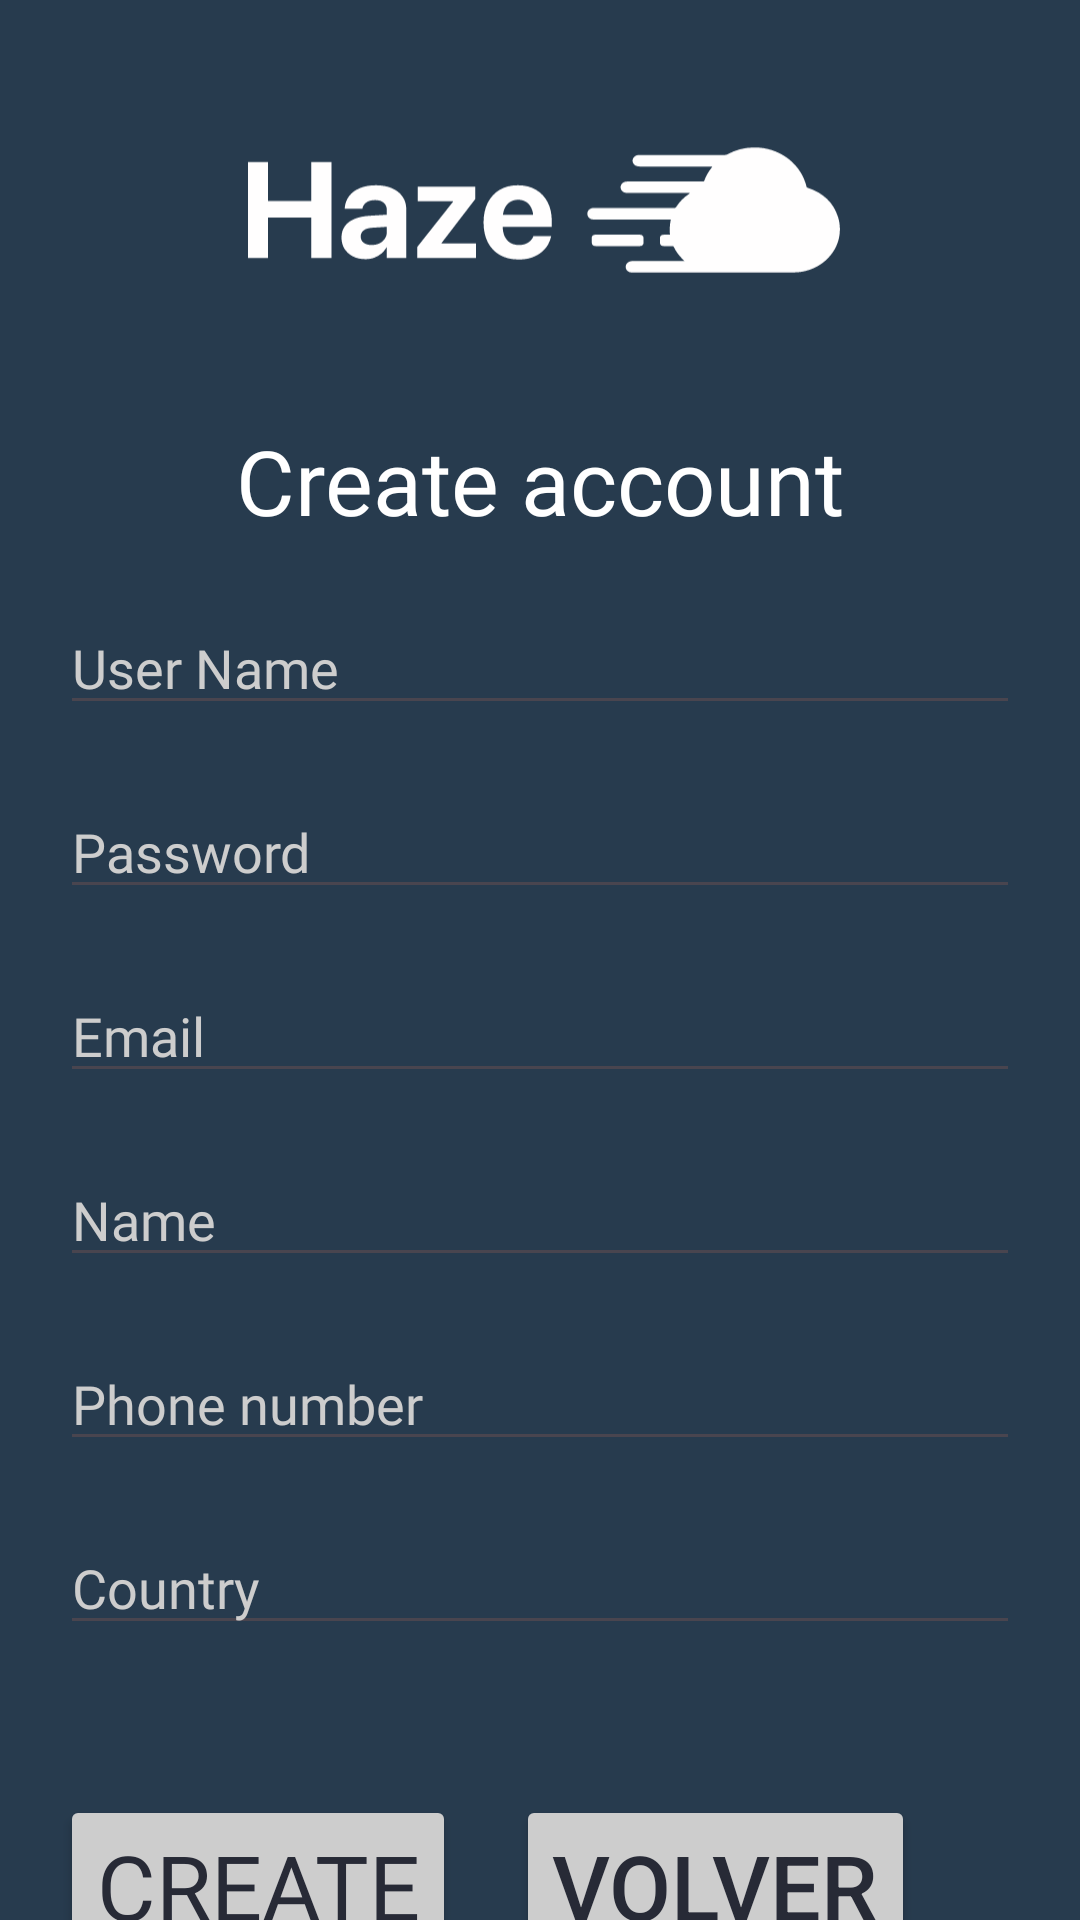

This screen was rendered from an Android layout file. Write that file and the resources it references.
<!-- AndroidManifest.xml: application theme Theme.Ponchos_Rojos -->
<!-- res/layout/crear_cuenta.xml -->
<?xml version="1.0" encoding="utf-8"?>
<androidx.constraintlayout.widget.ConstraintLayout xmlns:android="http://schemas.android.com/apk/res/android"
    xmlns:app="http://schemas.android.com/apk/res-auto"
    android:id="@+id/main"
    android:layout_width="match_parent"
    android:layout_height="match_parent"
    android:background="@color/deepBlue"
    >
    <ImageView
        android:id="@+id/logo"
        android:layout_width="200dp"
        android:layout_height="100dp"
        android:layout_margin="20dp"
        app:layout_constraintTop_toTopOf="parent"
        app:layout_constraintStart_toStartOf="parent"
        app:layout_constraintEnd_toEndOf="parent"
        android:src="@drawable/group_73">

    </ImageView>

    <TextView
        android:id="@+id/crear_cuenta"
        android:layout_width="wrap_content"
        android:layout_height="wrap_content"
        app:layout_constraintTop_toBottomOf="@+id/logo"
        app:layout_constraintStart_toStartOf="parent"
        app:layout_constraintEnd_toEndOf="parent"
        android:fontFamily="@font/sf_pro_bold"
        android:layout_margin="20dp"
        android:text="@string/crear_cuenta_register_title"
        android:textColor="@color/white"
        android:textSize="30sp"
       />

    <EditText
        android:id="@+id/nombre_usuario"
        android:layout_width="match_parent"
        android:layout_height="wrap_content"
        app:layout_constraintTop_toBottomOf="@+id/crear_cuenta"
        android:fontFamily="@font/sf_pro_bold"
        android:hint="@string/nombre_de_usuario_register_hint"
        android:inputType="text"
        android:textColorHint="@color/grayWhite"
        android:layout_margin="20dp"
        />


    <EditText
        android:id="@+id/contraseña"
        android:layout_width="match_parent"
        android:layout_height="wrap_content"
        app:layout_constraintTop_toBottomOf="@+id/nombre_usuario"
        android:hint="@string/password_register_title"
        android:inputType="textPassword"
        android:fontFamily="@font/sf_pro_bold"
        android:textColorHint="@color/grayWhite"
        android:layout_margin="20dp"
        />

    <EditText
        android:id="@+id/email"
        android:layout_width="match_parent"
        android:layout_height="wrap_content"
        app:layout_constraintTop_toBottomOf="@+id/contraseña"
        android:hint="@string/email_register_title"
        android:inputType="textEmailAddress"
        android:fontFamily="@font/sf_pro_bold"
        android:textColorHint="@color/grayWhite"
        android:layout_margin="20dp"
        />

    <EditText
        android:id="@+id/Nombre"
        android:layout_width="match_parent"
        android:layout_height="wrap_content"
        app:layout_constraintTop_toBottomOf="@+id/email"
        android:hint="@string/nombre_register_text"
        android:inputType="textPersonName|textCapWords"
        android:fontFamily="@font/sf_pro_bold"
        android:textColorHint="@color/grayWhite"
        android:layout_margin="20dp"
      />

    <EditText
        android:id="@+id/celular"
        android:layout_width="match_parent"
        android:layout_height="wrap_content"
        app:layout_constraintTop_toBottomOf="@+id/Nombre"
        android:hint="@string/celular_register_text"
        android:inputType="number"
        android:fontFamily="@font/sf_pro_bold"
        android:textColorHint="@color/grayWhite"
        android:layout_margin="20dp"
       />

    <EditText
        android:id="@+id/pais"
        android:layout_width="match_parent"
        android:layout_height="wrap_content"
        app:layout_constraintTop_toBottomOf="@+id/celular"
        android:hint="@string/pais_register_text"
        android:inputType="textCapWords"
        android:fontFamily="@font/sf_pro_bold"
        android:textColorHint="@color/grayWhite"
        android:layout_margin="20dp"
      />


    <Button
        android:id="@+id/botoncrear"
        android:layout_width="wrap_content"
        android:layout_height="wrap_content"
        app:layout_constraintTop_toBottomOf="@id/pais"
        app:layout_constraintStart_toStartOf="parent"
        android:layout_marginTop="50dp"
        android:layout_marginStart="20dp"
        android:text="@string/crear_register_text"
        android:fontFamily="@font/sf_pro_bold"
        android:textSize="30sp"
        android:textColor="@color/grayBlue"
        android:backgroundTint="@color/grayWhite"
       />

    <Button
        android:id="@+id/volverlogin"
        android:layout_width="wrap_content"
        android:layout_height="wrap_content"
        app:layout_constraintTop_toBottomOf="@id/pais"
        app:layout_constraintStart_toEndOf="@id/botoncrear"
        android:text="@string/volver_text"
        android:textSize="30sp"
        android:layout_marginTop="50dp"
        android:layout_marginStart="20dp"
        android:textColor="@color/grayBlue"
        android:backgroundTint="@color/grayWhite"
        />

</androidx.constraintlayout.widget.ConstraintLayout>
<!-- resources referenced by this layout -->
<resources>
  <color name="deepBlue">#273B4E</color>
  <color name="grayBlue">#272A36</color>
  <color name="grayWhite">#CDCDCD</color>
  <color name="white">#FFFFFFFF</color>
  <!-- drawable group_73: vector/xml drawable (drawable, 5267 chars, omitted) -->
  <string name="celular_register_text">Phone number</string>
  <string name="crear_cuenta_register_title">Create account</string>
  <string name="crear_register_text">Create</string>
  <string name="email_register_title">Email</string>
  <string name="nombre_de_usuario_register_hint">User Name</string>
  <string name="nombre_register_text">Name</string>
  <string name="pais_register_text">Country</string>
  <string name="password_register_title">Password</string>
  <string name="volver_text">Volver</string>
  <style name="Theme.Ponchos_Rojos" parent="Base.Theme.Ponchos_Rojos" />
  <style name="Base.Theme.Ponchos_Rojos" parent="Theme.Material3.DayNight.NoActionBar">
          <item name="android:statusBarColor">@color/grayBlue</item>
          
          
          <item name="android:navigationBarColor">@color/grayBlue</item>
      </style>
</resources>
